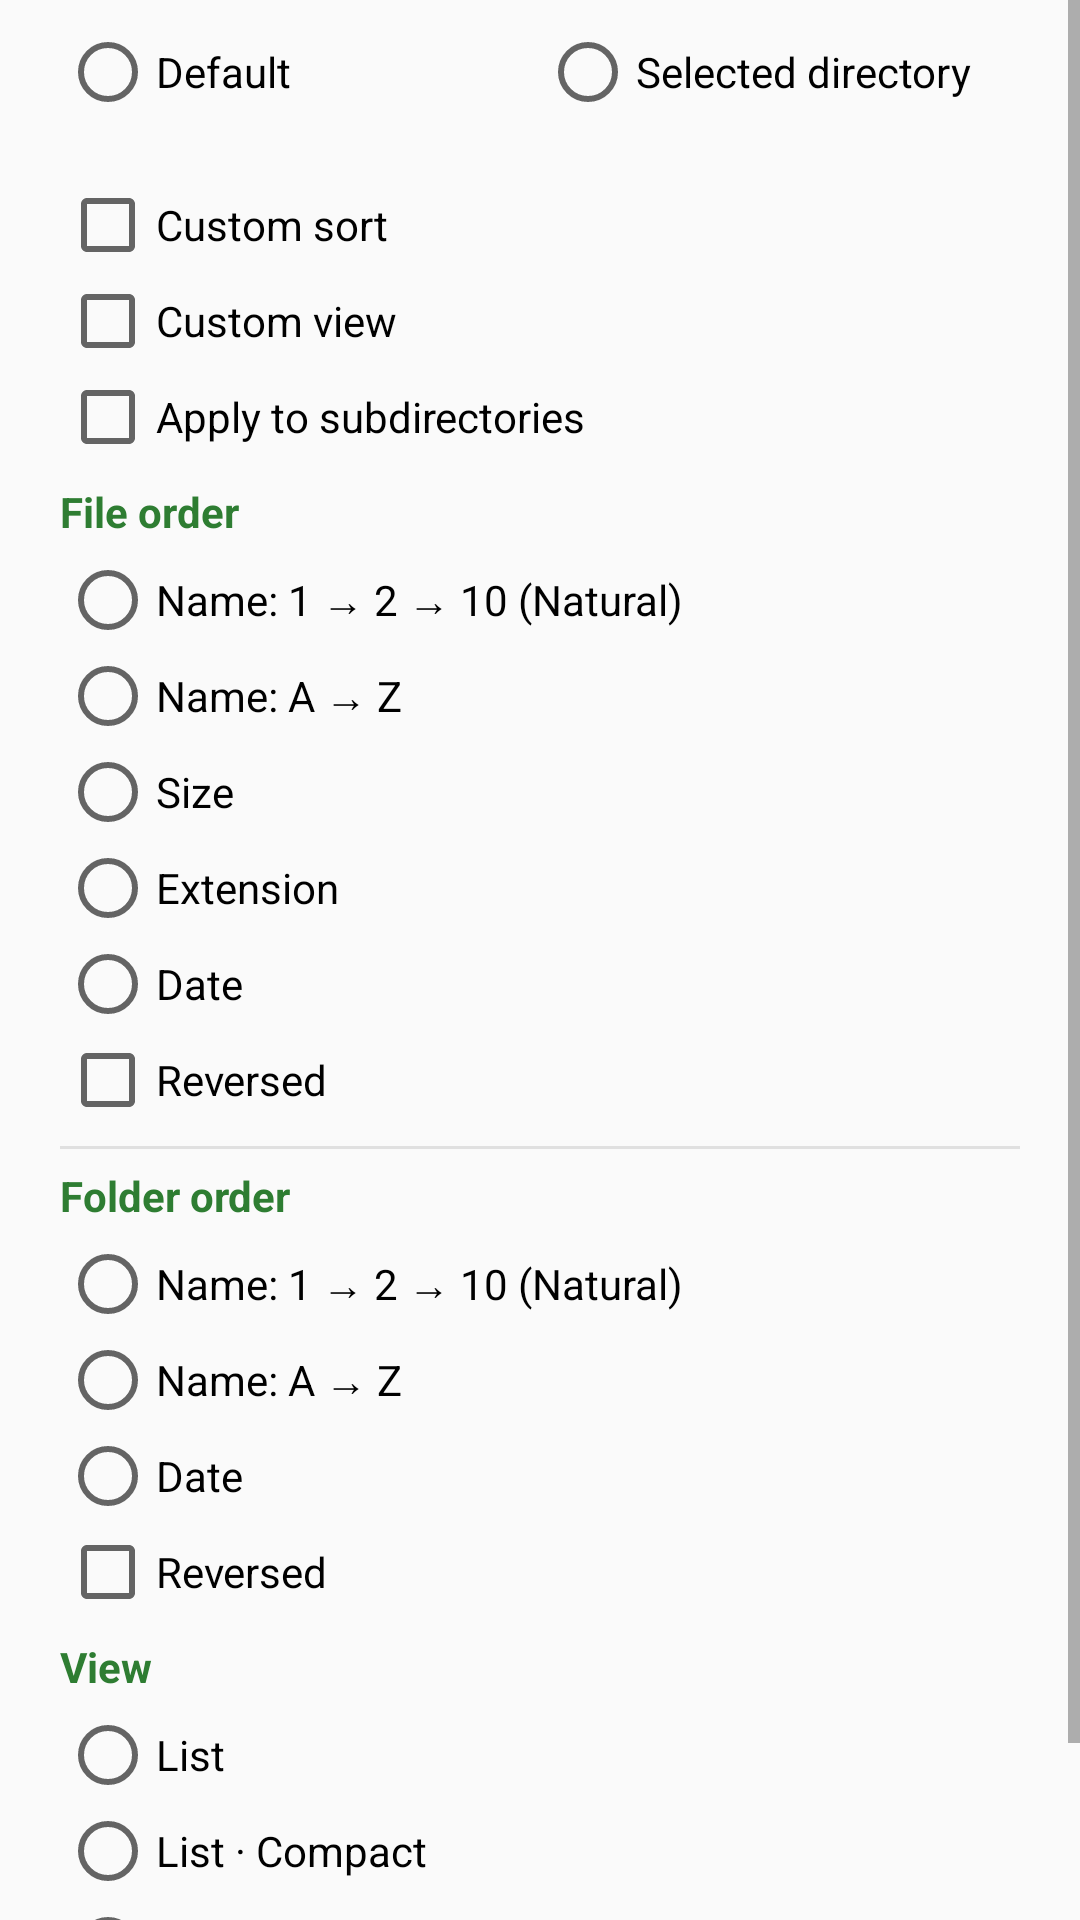

Reconstruct the res/layout file that produces this screen, plus the resources it refers to.
<!-- AndroidManifest.xml: application theme Theme.Twig -->
<!-- res/layout/dialog_sort.xml -->
<?xml version="1.0" encoding="utf-8"?>
<ScrollView xmlns:android="http://schemas.android.com/apk/res/android"
    android:layout_width="match_parent"
    android:layout_height="wrap_content">

    <LinearLayout
        android:layout_width="match_parent"
        android:layout_height="wrap_content"
        android:orientation="vertical"
        android:paddingStart="20dp"
        android:paddingEnd="20dp"
        android:paddingTop="8dp"
        android:paddingBottom="8dp">

        <RadioGroup
            android:id="@+id/rg_scope"
            android:layout_width="match_parent"
            android:layout_height="wrap_content"
            android:baselineAligned="false"
            android:orientation="horizontal">
            <RadioButton android:id="@+id/scope_default" android:layout_width="0dp"
                android:layout_weight="1" android:layout_height="wrap_content"
                android:text="@string/directory_view_default" />
            <RadioButton android:id="@+id/scope_directory" android:layout_width="0dp"
                android:layout_weight="1" android:layout_height="wrap_content"
                android:text="@string/directory_view_selected" />
        </RadioGroup>

        <TextView android:id="@+id/directory_path" android:layout_width="match_parent"
            android:layout_height="wrap_content" android:textIsSelectable="true"
            android:textColor="@color/text_secondary" />

        <CheckBox android:id="@+id/cb_custom_sort" android:layout_width="match_parent"
            android:layout_height="wrap_content" android:text="@string/directory_view_custom_sort" />

        <CheckBox android:id="@+id/cb_custom_view" android:layout_width="match_parent"
            android:layout_height="wrap_content" android:text="@string/directory_view_custom_view" />

        <CheckBox android:id="@+id/cb_recursive" android:layout_width="match_parent"
            android:layout_height="wrap_content" android:text="@string/directory_view_recursive" />

        <LinearLayout android:id="@+id/sort_options" android:layout_width="match_parent"
            android:layout_height="wrap_content" android:orientation="vertical">
        <TextView
            android:layout_width="match_parent"
            android:layout_height="wrap_content"
            android:text="@string/sort_files_by"
            android:textColor="@color/primary"
            android:textStyle="bold"
            android:paddingTop="6dp"
            android:paddingBottom="4dp" />

        <RadioGroup
            android:id="@+id/rg_by"
            android:layout_width="match_parent"
            android:layout_height="wrap_content">
            <RadioButton android:id="@+id/rb_name" android:layout_width="match_parent"
                android:layout_height="wrap_content" android:text="@string/sort_name" />
            <RadioButton android:id="@+id/rb_name_alphabetical" android:layout_width="match_parent"
                android:layout_height="wrap_content" android:text="@string/sort_name_az" />
            <RadioButton android:id="@+id/rb_size" android:layout_width="match_parent"
                android:layout_height="wrap_content" android:text="@string/sort_size" />
            <RadioButton android:id="@+id/rb_ext" android:layout_width="match_parent"
                android:layout_height="wrap_content" android:text="@string/sort_ext" />
            <RadioButton android:id="@+id/rb_date" android:layout_width="match_parent"
                android:layout_height="wrap_content" android:text="@string/sort_date" />
        </RadioGroup>

        <CheckBox
            android:id="@+id/cb_reversed"
            android:layout_width="match_parent"
            android:layout_height="wrap_content"
            android:text="@string/sort_reversed" />

        <View
            android:layout_width="match_parent"
            android:layout_height="1dp"
            android:layout_marginTop="6dp"
            android:layout_marginBottom="6dp"
            android:background="?attr/twigDivider" />

        <TextView
            android:layout_width="match_parent"
            android:layout_height="wrap_content"
            android:text="@string/sort_folders_by"
            android:textColor="@color/primary"
            android:textStyle="bold"
            android:paddingBottom="4dp" />

        <RadioGroup
            android:id="@+id/rg_folder"
            android:layout_width="match_parent"
            android:layout_height="wrap_content">
            <RadioButton android:id="@+id/rf_name" android:layout_width="match_parent"
                android:layout_height="wrap_content" android:text="@string/sort_name" />
            <RadioButton android:id="@+id/rf_name_alphabetical" android:layout_width="match_parent"
                android:layout_height="wrap_content" android:text="@string/sort_name_az" />
            <RadioButton android:id="@+id/rf_date" android:layout_width="match_parent"
                android:layout_height="wrap_content" android:text="@string/sort_date" />
        </RadioGroup>

        <CheckBox
            android:id="@+id/cb_folder_reversed"
            android:layout_width="match_parent"
            android:layout_height="wrap_content"
            android:text="@string/sort_reversed" />

        </LinearLayout>

        <LinearLayout android:id="@+id/view_options" android:layout_width="match_parent"
            android:layout_height="wrap_content" android:orientation="vertical">
        <TextView android:layout_width="match_parent" android:layout_height="wrap_content"
            android:text="@string/action_view_mode" android:textColor="@color/primary"
            android:textStyle="bold" android:paddingTop="6dp" android:paddingBottom="4dp" />

        <RadioGroup android:id="@+id/rg_view" android:layout_width="match_parent"
            android:layout_height="wrap_content">
            <RadioButton android:id="@+id/view_list" android:layout_width="match_parent"
                android:layout_height="wrap_content" android:text="@string/view_mode_grid_off" />
            <RadioButton android:id="@+id/view_compact" android:layout_width="match_parent"
                android:layout_height="wrap_content" android:text="@string/view_mode_compact" />
            <RadioButton android:id="@+id/view_media" android:layout_width="match_parent"
                android:layout_height="wrap_content" android:text="@string/view_mode_grid_media" />
            <RadioButton android:id="@+id/view_all" android:layout_width="match_parent"
                android:layout_height="wrap_content" android:text="@string/view_mode_grid_all" />
        </RadioGroup>
        </LinearLayout>
    </LinearLayout>
</ScrollView>
<!-- resources referenced by this layout -->
<resources>
  <color name="primary">#2E7D32</color>
  <color name="text_secondary">#757575</color>
  <string name="action_view_mode">View</string>
  <string name="directory_view_custom_sort">Custom sort</string>
  <string name="directory_view_custom_view">Custom view</string>
  <string name="directory_view_default">Default</string>
  <string name="directory_view_recursive">Apply to subdirectories</string>
  <string name="directory_view_selected">Selected directory</string>
  <string name="sort_date">Date</string>
  <string name="sort_ext">Extension</string>
  <string name="sort_files_by">File order</string>
  <string name="sort_folders_by">Folder order</string>
  <string name="sort_name">Name: 1 → 2 → 10 (Natural)</string>
  <string name="sort_name_az">Name: A → Z</string>
  <string name="sort_reversed">Reversed</string>
  <string name="sort_size">Size</string>
  <string name="view_mode_compact">List · Compact</string>
  <string name="view_mode_grid_all">Grid · All files</string>
  <string name="view_mode_grid_media">Grid · Media only</string>
  <string name="view_mode_grid_off">List</string>
  <style name="Theme.Twig" parent="Theme.AppCompat.DayNight.NoActionBar">
          <item name="twigBg">@color/palette_bg</item>
          <item name="twigSurface">@color/palette_surface</item>
          <item name="twigBar">@color/palette_bar</item>
          <item name="twigToolbar">@color/palette_toolbar</item>
          <item name="twigPrimaryDark">@color/palette_primary_dark</item>
          <item name="twigDivider">@color/palette_divider</item>
          <item name="twigPathBarActive">@color/palette_path_bar_active</item>
          <item name="twigPathBar">@color/palette_path_bar</item>
          <item name="twigPdfBackdrop">@color/palette_pdf_backdrop</item>
          <item name="colorPrimary">@color/primary</item>
          <item name="colorPrimaryDark">?attr/twigPrimaryDark</item>
          <item name="colorAccent">@color/accent</item>
          <item name="android:textColorPrimary">@color/twig_text_primary</item>
          <item name="android:editTextStyle">@style/TwigEditText</item>
          <item name="editTextStyle">@style/TwigEditText</item>
          
          <item name="android:colorBackgroundFloating">@color/palette_dialog</item>
          <item name="colorBackgroundFloating">@color/palette_dialog</item>
          <item name="android:windowBackground">?attr/twigBg</item>
          <item name="android:statusBarColor">?attr/twigToolbar</item>
      </style>
  <color name="palette_bg">#FAFAFA</color>
  <color name="palette_surface">#FFFFFF</color>
  <color name="palette_bar">#ECECEC</color>
  <color name="palette_toolbar">#2E7D32</color>
  <color name="palette_primary_dark">#1B5E20</color>
  <color name="palette_divider">#E0E0E0</color>
  <color name="palette_path_bar_active">#2E7D32</color>
  <color name="palette_path_bar">#2E7D32</color>
  <color name="palette_pdf_backdrop">#C9CCCE</color>
  <color name="accent">#66BB6A</color>
  <color name="twig_text_primary">@color/abc_primary_text_material_light</color>
  <style name="TwigEditText" parent="Widget.AppCompat.EditText" />
  <color name="palette_dialog">#FFFFFF</color>
</resources>
